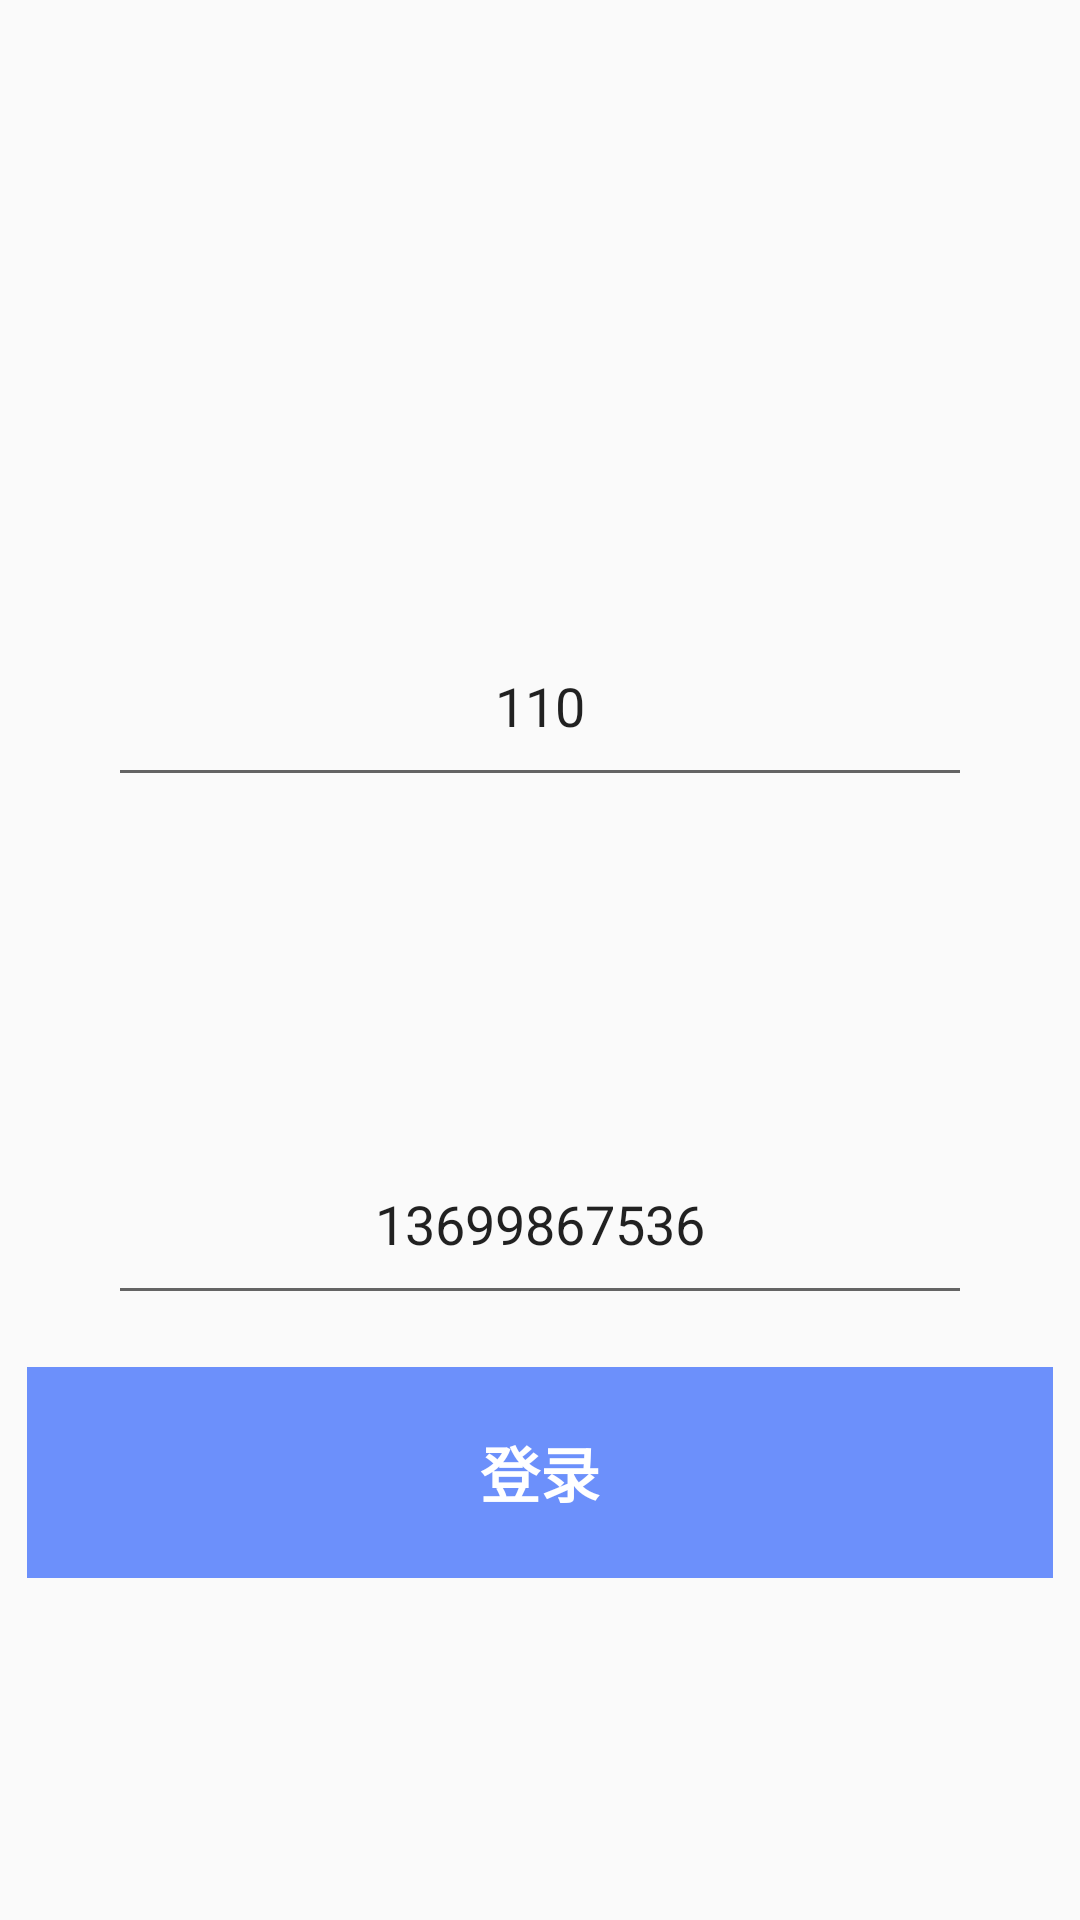

Layout XML and referenced resources for this Android screen:
<!-- AndroidManifest.xml: application theme AppTheme -->
<!-- res/layout/activity_main.xml -->
<?xml version="1.0" encoding="utf-8"?>
<androidx.constraintlayout.widget.ConstraintLayout
    android:layout_width="match_parent"
    android:layout_height="match_parent"
    xmlns:android="http://schemas.android.com/apk/res/android"
    xmlns:app="http://schemas.android.com/apk/res-auto">

    <EditText
        android:id="@+id/et_login_name"
        android:layout_width="0dp"
        android:layout_height="0dp"
        android:gravity="center"
        android:hint="@string/login_name"
        android:text="110"
        app:layout_constraintLeft_toLeftOf="parent"
        app:layout_constraintRight_toRightOf="parent"
        app:layout_constraintWidth_percent="0.8"
        app:layout_constraintHeight_percent="0.1"
        app:layout_constraintVertical_bias="0.35"
        app:layout_constraintTop_toTopOf="parent"
        app:layout_constraintBottom_toBottomOf="parent"/>

    <EditText
        android:id="@+id/et_login_pswd"
        android:layout_width="0dp"
        android:layout_height="0dp"
        android:gravity="center"
        android:hint="@string/login_pswd"
        android:text="13699867536"
        app:layout_constraintLeft_toLeftOf="parent"
        app:layout_constraintRight_toRightOf="parent"
        app:layout_constraintWidth_percent="0.8"
        app:layout_constraintHeight_percent="0.1"
        app:layout_constraintVertical_bias="0.65"
        app:layout_constraintTop_toTopOf="parent"
        app:layout_constraintBottom_toBottomOf="parent"/>

    <TextView
        android:id="@+id/tv_login"
        android:layout_width="0dp"
        android:layout_height="0dp"
        android:text="@string/login"
        android:gravity="center"
        android:textSize="20dp"
        android:textStyle="bold"
        android:textColor="@color/bg_white"
        android:background="@drawable/edittext_rect_dark_blue"
        app:layout_constraintLeft_toLeftOf="parent"
        app:layout_constraintRight_toRightOf="parent"
        app:layout_constraintWidth_percent="0.95"
        app:layout_constraintHeight_percent="0.11"
        app:layout_constraintVertical_bias="0.8"
        app:layout_constraintTop_toTopOf="parent"
        app:layout_constraintBottom_toBottomOf="parent"/>
</androidx.constraintlayout.widget.ConstraintLayout>
<!-- resources referenced by this layout -->
<resources>
  <color name="bg_white">#FFFFFF</color>
  <!-- drawable edittext_rect_dark_blue (drawable) -->
  <?xml version="1.0" encoding="utf-8"?>
  <shape xmlns:android="http://schemas.android.com/apk/res/android">
  
  
      <corners android:radius="@dimen/x20" />
      <solid android:color="@color/bg_top_blue" />
  
  </shape>
  <string name="login">登录</string>
  <string name="login_name">登录名</string>
  <string name="login_pswd">密码</string>
  <style name="AppTheme" parent="Theme.AppCompat.Light.DarkActionBar">
          
          <item name="colorPrimary">@color/colorPrimary</item>
          <item name="colorPrimaryDark">@color/colorPrimaryDark</item>
          <item name="colorAccent">@color/colorAccent</item>
      </style>
  <dimen name="x20">56.8889dp</dimen>
  <color name="bg_top_blue">#6C90FB</color>
  <color name="colorPrimary">#6200EE</color>
  <color name="colorPrimaryDark">#3700B3</color>
  <color name="colorAccent">#03DAC5</color>
</resources>
